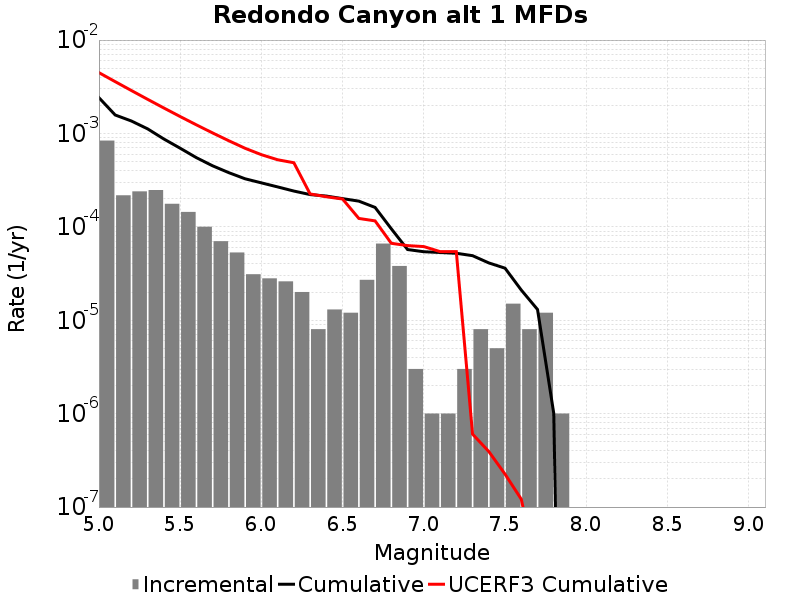

Values plotted in this chart, from the file beside it:
Magnitude, Incremental Rate, Cumulative Rate, UCERF3 Cumulative Rate
5.05, 8.385149E-4, 0.002415, 0.004478
5.15, 2.1765278E-4, 0.001577, 0.003588
5.25, 2.3971897E-4, 0.001359, 0.002881
5.35, 2.4774304E-4, 0.001119, 0.002319
5.45, 1.7652944E-4, 8.7161415E-4, 0.001872
5.55, 1.4443319E-4, 6.950847E-4, 0.001518
5.65, 1.0030082E-4, 5.506515E-4, 0.001236
5.75, 7.0210575E-5, 4.503507E-4, 0.001012
5.85, 5.3159434E-5, 3.8014012E-4, 8.3476276E-4
5.95, 3.1093256E-5, 3.269807E-4, 6.936217E-4
6.05, 2.808423E-5, 2.958874E-4, 5.926857E-4
6.15, 2.6078214E-5, 2.678032E-4, 5.230673E-4
6.25, 2.0060164E-5, 2.4172498E-4, 4.8579194E-4
6.35, 8.024066E-6, 2.2166481E-4, 2.2515068E-4
6.45, 1.3039107E-5, 2.1364076E-4, 2.1004488E-4
6.55, 1.2036098E-5, 2.0060164E-4, 1.986167E-4
6.65, 2.7081222E-5, 1.8856555E-4, 1.2307636E-4
6.75, 6.619854E-5, 1.6148432E-4, 1.1586567E-4
6.85, 3.811431E-5, 9.528578E-5, 6.6667075E-5
6.95, 3.0090246E-6, 5.717147E-5, 6.298564E-5
7.05, 1.0030083E-6, 5.4162443E-5, 6.150693E-5
7.15, 1.0030083E-6, 5.3159434E-5, 5.431682E-5
7.25, 3.0090246E-6, 5.215643E-5, 5.431682E-5
7.35, 8.024066E-6, 4.9147402E-5, 6.0391363E-7
7.45, 5.015041E-6, 4.1123338E-5, 3.9331502E-7
7.55, 1.5045123E-5, 3.6108297E-5, 2.251511E-7
7.65, 8.024066E-6, 2.1063173E-5, 1.2138452E-7
7.75, 1.2036098E-5, 1.3039107E-5, 1.8265375E-8
7.85, 1.0030083E-6, 1.0030083E-6, 1.8265375E-8
7.95, 0.0, 0.0, 0.0
8.05, 0.0, 0.0, 0.0
8.15, 0.0, 0.0, 0.0
8.25, 0.0, 0.0, 0.0
8.35, 0.0, 0.0, 0.0
8.45, 0.0, 0.0, 0.0
8.55, 0.0, 0.0, 0.0
8.65, 0.0, 0.0, 0.0
8.75, 0.0, 0.0, 0.0
8.85, 0.0, 0.0, 0.0
8.95, 0.0, 0.0, 0.0
9.05, 0.0, 0.0, 0.0
